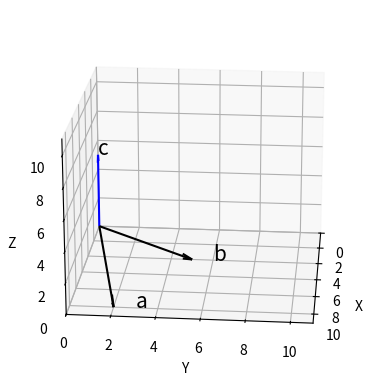

The matplotlib source for this figure:
import numpy as np
import matplotlib.pyplot as plt
from mpl_toolkits.mplot3d import Axes3D
a = np.array([10,2,0])
b = np.array([4,5,0])
c = np.array([0,0,5])

fig = plt.figure()
ax = fig.add_subplot(1,1,1,projection='3d')
# 3차원 공간 내에 같은 평면에 있는 3개의 벡터를 그린다.
ax.quiver(0,0,0,a[0],a[1],a[2],color='black',arrow_length_ratio=0.1)
ax.text(a[0],a[1]+1,a[2],'a',size=15)
# 벡터 b를 그린다.
ax.quiver(0,0,0,b[0],b[1],b[2],color='black',arrow_length_ratio=0.1)
ax.text(b[0],b[1]+1,b[2],'b',size=15)
# 벡터 a와 b의 외적을 그린다.
ax.quiver(0,0,0,c[0],c[1],c[2],color='blue',arrow_length_ratio=0.1)
ax.text(c[0],c[1],c[2],'c',size=15)
ax.set_xlim(0,11)
ax.set_ylim(0,11)
ax.set_zlim(0,11)
ax.set_xlabel('X')
ax.set_ylabel('Y')
ax.set_zlabel('Z')
ax.view_init(elev=20, azim=5)
ax.grid()
ax.set_axisbelow(True)
ax.set_aspect('auto', adjustable='box')
plt.show()
